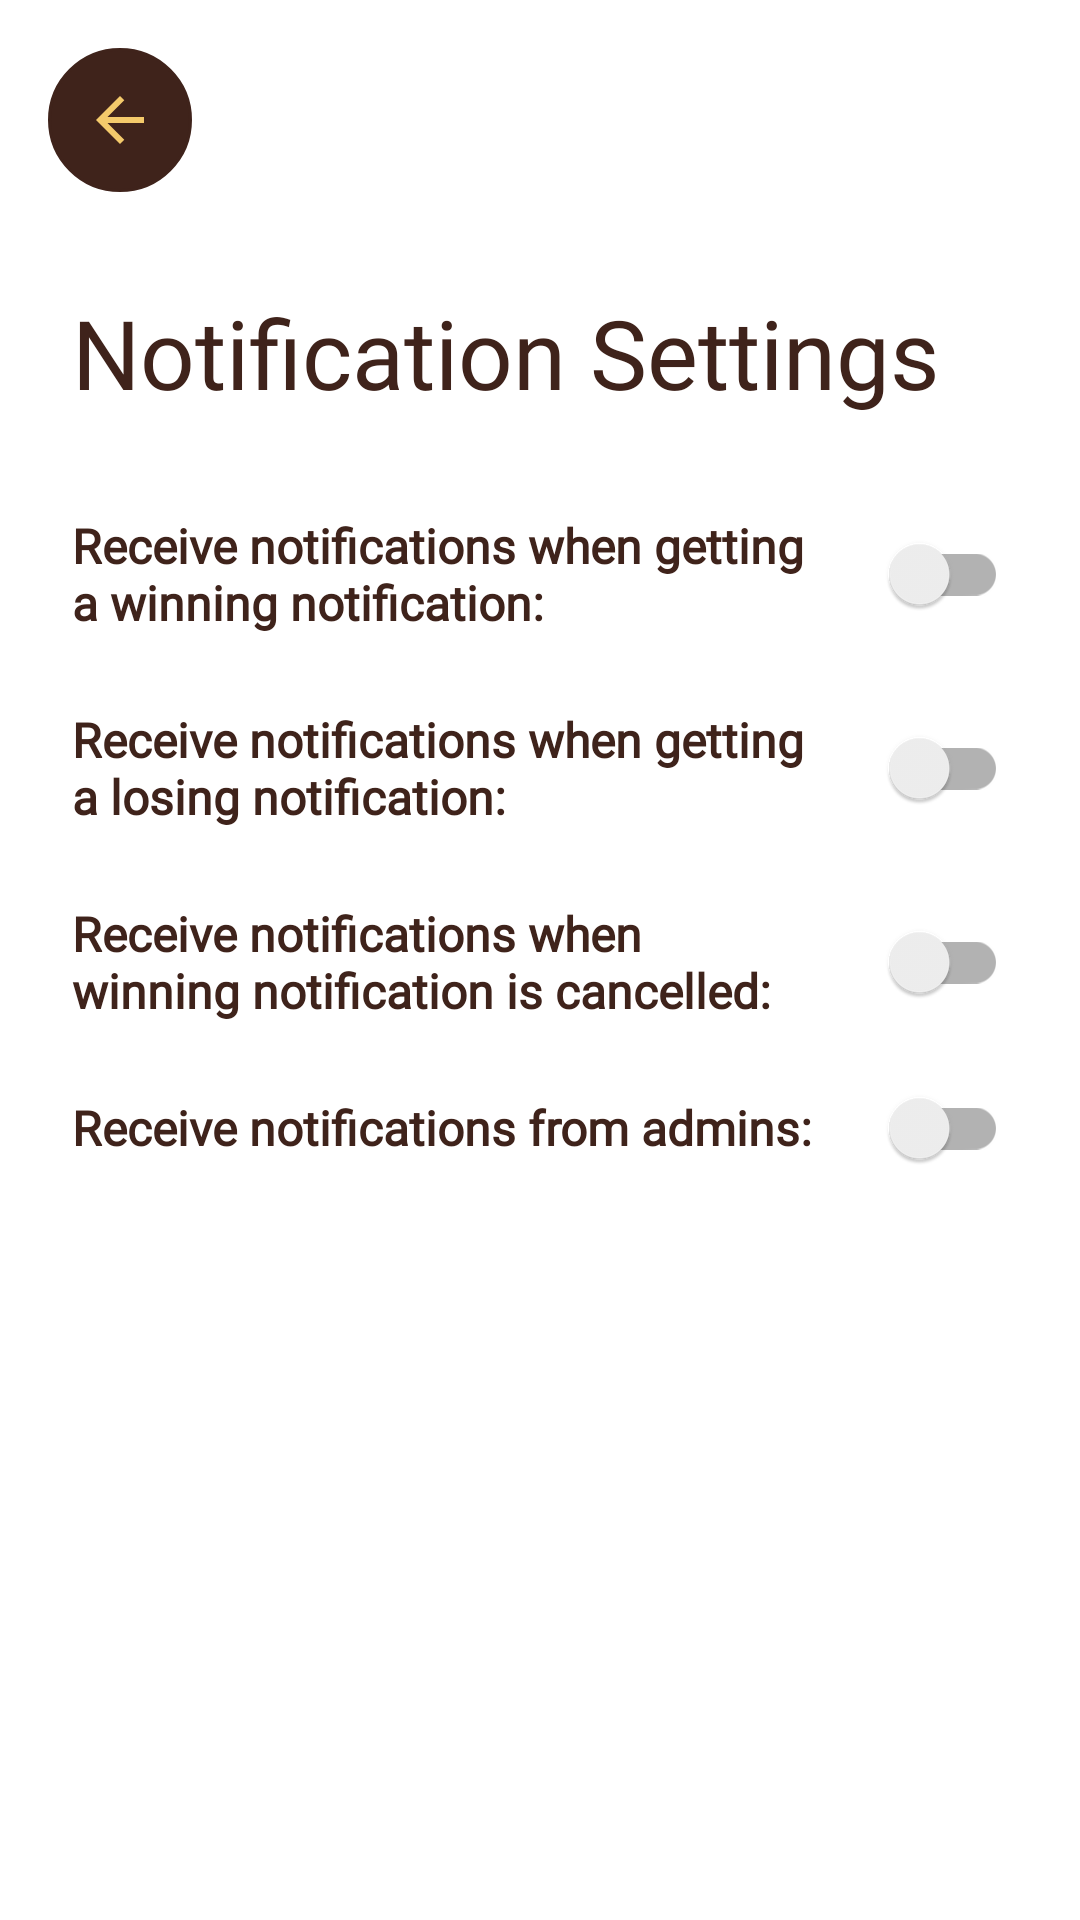

Produce the Android XML layout that renders to this screen, including the resource entries it uses.
<!-- AndroidManifest.xml: application theme Theme.BeeThere -->
<!-- res/layout/fragment_notifications_settings.xml -->
<?xml version="1.0" encoding="utf-8"?>
<androidx.constraintlayout.widget.ConstraintLayout
    xmlns:android="http://schemas.android.com/apk/res/android"
    xmlns:app="http://schemas.android.com/apk/res-auto"
    android:layout_width="match_parent"
    android:layout_height="match_parent"
    android:background="@color/ic_launcher_background">

    
    <ImageButton
        android:id="@+id/back_button"
        android:layout_width="48dp"
        android:layout_height="48dp"
        android:layout_marginStart="16dp"
        android:layout_marginTop="16dp"
        android:background="@drawable/button_dark_brown"
        android:src="@drawable/outline_arrow_back_24"
        android:contentDescription="Back"
        app:layout_constraintStart_toStartOf="parent"
        app:layout_constraintTop_toTopOf="parent" />

    
    <TextView
        android:id="@+id/title"
        android:layout_width="wrap_content"
        android:layout_height="wrap_content"
        android:layout_marginStart="24dp"
        android:layout_marginTop="32dp"
        android:fontFamily="@font/work_sans_bold"
        android:text="Notification Settings"
        android:textColor="@color/dark_brown"
        android:textSize="32sp"
        app:layout_constraintStart_toStartOf="parent"
        app:layout_constraintTop_toBottomOf="@id/back_button" />

    
    <TextView
        android:id="@+id/winning_label"
        android:layout_width="0dp"
        android:layout_height="wrap_content"
        android:layout_marginStart="24dp"
        android:layout_marginTop="32dp"
        android:layout_marginEnd="16dp"
        android:fontFamily="@font/work_sans"
        android:text="Receive notifications when getting a winning notification:"
        android:textColor="@color/dark_brown"
        android:textSize="16sp"
        android:textStyle="bold"
        app:layout_constraintEnd_toStartOf="@id/winning_switch"
        app:layout_constraintStart_toStartOf="parent"
        app:layout_constraintTop_toBottomOf="@id/title" />

    <androidx.appcompat.widget.SwitchCompat
        android:id="@+id/winning_switch"
        android:layout_width="wrap_content"
        android:layout_height="wrap_content"
        android:layout_marginEnd="24dp"
        app:layout_constraintEnd_toEndOf="parent"
        app:layout_constraintTop_toTopOf="@id/winning_label"
        app:layout_constraintBottom_toBottomOf="@id/winning_label" />

    
    <TextView
        android:id="@+id/losing_label"
        android:layout_width="0dp"
        android:layout_height="wrap_content"
        android:layout_marginStart="24dp"
        android:layout_marginTop="24dp"
        android:layout_marginEnd="16dp"
        android:fontFamily="@font/work_sans"
        android:text="Receive notifications when getting a losing notification:"
        android:textColor="@color/dark_brown"
        android:textSize="16sp"
        android:textStyle="bold"
        app:layout_constraintEnd_toStartOf="@id/losing_switch"
        app:layout_constraintStart_toStartOf="parent"
        app:layout_constraintTop_toBottomOf="@id/winning_label" />

    <androidx.appcompat.widget.SwitchCompat
        android:id="@+id/losing_switch"
        android:layout_width="wrap_content"
        android:layout_height="wrap_content"
        android:layout_marginEnd="24dp"
        app:layout_constraintEnd_toEndOf="parent"
        app:layout_constraintTop_toTopOf="@id/losing_label"
        app:layout_constraintBottom_toBottomOf="@id/losing_label" />

    
    <TextView
        android:id="@+id/cancelled_label"
        android:layout_width="0dp"
        android:layout_height="wrap_content"
        android:layout_marginStart="24dp"
        android:layout_marginTop="24dp"
        android:layout_marginEnd="16dp"
        android:fontFamily="@font/work_sans"
        android:text="Receive notifications when winning notification is cancelled:"
        android:textColor="@color/dark_brown"
        android:textSize="16sp"
        android:textStyle="bold"
        app:layout_constraintEnd_toStartOf="@id/cancelled_switch"
        app:layout_constraintStart_toStartOf="parent"
        app:layout_constraintTop_toBottomOf="@id/losing_label" />

    <androidx.appcompat.widget.SwitchCompat
        android:id="@+id/cancelled_switch"
        android:layout_width="wrap_content"
        android:layout_height="wrap_content"
        android:layout_marginEnd="24dp"
        app:layout_constraintEnd_toEndOf="parent"
        app:layout_constraintTop_toTopOf="@id/cancelled_label"
        app:layout_constraintBottom_toBottomOf="@id/cancelled_label" />

    
    <TextView
        android:id="@+id/admin_label"
        android:layout_width="0dp"
        android:layout_height="wrap_content"
        android:layout_marginStart="24dp"
        android:layout_marginTop="24dp"
        android:layout_marginEnd="16dp"
        android:fontFamily="@font/work_sans"
        android:text="Receive notifications from admins:"
        android:textColor="@color/dark_brown"
        android:textSize="16sp"
        android:textStyle="bold"
        app:layout_constraintEnd_toStartOf="@id/admin_switch"
        app:layout_constraintStart_toStartOf="parent"
        app:layout_constraintTop_toBottomOf="@id/cancelled_label" />

    <androidx.appcompat.widget.SwitchCompat
        android:id="@+id/admin_switch"
        android:layout_width="wrap_content"
        android:layout_height="wrap_content"
        android:layout_marginEnd="24dp"
        app:layout_constraintEnd_toEndOf="parent"
        app:layout_constraintTop_toTopOf="@id/admin_label"
        app:layout_constraintBottom_toBottomOf="@id/admin_label" />

</androidx.constraintlayout.widget.ConstraintLayout>
<!-- resources referenced by this layout -->
<resources>
  <color name="dark_brown">#FF3F231B</color>
  <!-- drawable button_dark_brown (drawable) -->
  <?xml version="1.0" encoding="utf-8"?>
  <shape
      xmlns:android="http://schemas.android.com/apk/res/android"
      android:shape="rectangle">
  
      <stroke
          android:color="@color/dark_brown"
          android:width="1dp"/>
      <corners
          android:radius="190dp"/>
      <solid
          android:color="@color/dark_brown"/>
  </shape>
  <!-- drawable outline_arrow_back_24 (drawable) -->
  <vector xmlns:android="http://schemas.android.com/apk/res/android"
      android:autoMirrored="true"
      android:height="24dp"
      android:tint="@color/yellow"
      android:viewportHeight="960"
      android:viewportWidth="960"
      android:width="24dp">
  
      <path
          android:fillColor="@android:color/white"
          android:pathData="M313,520L537,744L480,800L160,480L480,160L537,216L313,440L800,440L800,520L313,520Z"/>
  
  </vector>
  <style name="Theme.BeeThere" parent="Theme.MaterialComponents.DayNight.NoActionBar">
          
          <item name="colorPrimary">@color/yellow</item>
          <item name="colorPrimaryVariant">@color/second_yellow</item>
          <item name="colorOnPrimary">@color/black</item>
          
          <item name="colorSecondary">@color/dark_brown</item>
          <item name="colorSecondaryVariant">@color/transparent_brown</item>
          <item name="colorOnSecondary">@color/white</item>
  
          <item name="android:statusBarColor">?attr/colorOnPrimary</item>
  
      </style>
  <color name="yellow">#FFF4CA6B</color>
  <color name="second_yellow">#D9F4D6B1</color>
  <color name="black">#FF000000</color>
  <color name="transparent_brown">#D93F231B</color>
  <color name="white">#FFFFFFFF</color>
</resources>
